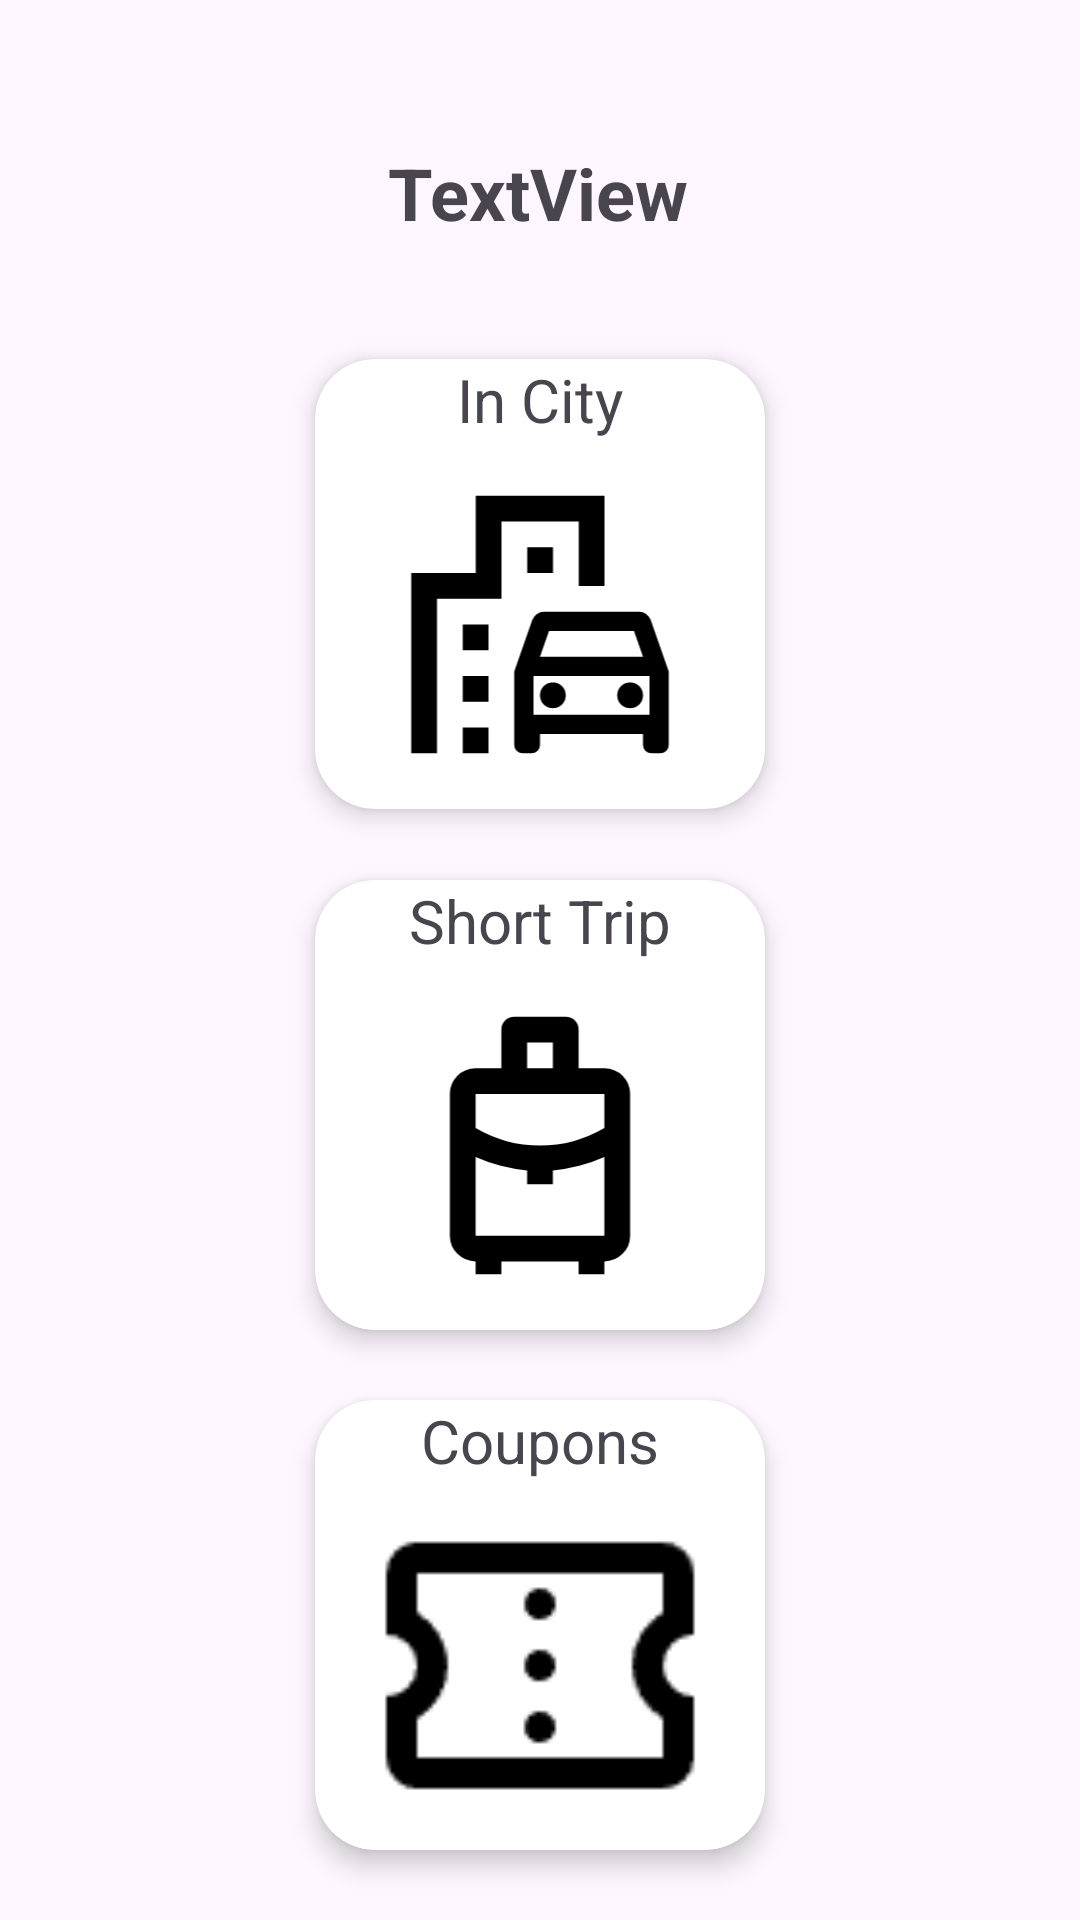

Here is an Android app screen rendered from its layout file. Give the layout XML and the strings, colors and styles it references.
<!-- AndroidManifest.xml: application theme Theme.Texnolgia_logismikou -->
<!-- res/layout/main_screen_fragment.xml -->
<?xml version="1.0" encoding="utf-8"?>
<androidx.constraintlayout.widget.ConstraintLayout xmlns:android="http://schemas.android.com/apk/res/android"
    xmlns:app="http://schemas.android.com/apk/res-auto"
    android:layout_width="match_parent"
    android:layout_height="match_parent">

    <TextView
        android:id="@+id/welcomeText"
        android:layout_width="wrap_content"
        android:layout_height="wrap_content"
        android:layout_marginTop="48dp"
        android:text="TextView"
        android:textSize="24sp"
        android:textStyle="bold"
        app:layout_constraintEnd_toEndOf="parent"
        app:layout_constraintHorizontal_bias="0.498"
        app:layout_constraintStart_toStartOf="parent"
        app:layout_constraintTop_toTopOf="parent" />

    <androidx.constraintlayout.widget.ConstraintLayout
        android:id="@+id/constraintLayout4"
        android:layout_width="match_parent"
        android:layout_height="0dp"
        android:gravity="center"
        android:orientation="vertical"
        app:layout_constraintBottom_toBottomOf="parent"
        app:layout_constraintEnd_toEndOf="parent"
        app:layout_constraintHorizontal_bias="0.5"
        app:layout_constraintStart_toStartOf="parent"
        app:layout_constraintTop_toBottomOf="@+id/welcomeText">

        <androidx.cardview.widget.CardView
            android:id="@+id/cardView3"
            android:layout_width="wrap_content"
            android:layout_height="wrap_content"
            android:layout_marginTop="16dp"
            app:cardCornerRadius="20dp"
            app:cardElevation="5dp"
            app:layout_constraintBottom_toTopOf="@+id/cardView14"
            app:layout_constraintEnd_toEndOf="parent"
            app:layout_constraintStart_toStartOf="parent"
            app:layout_constraintTop_toTopOf="parent">

            <LinearLayout
                android:id="@+id/linearLayoutInCity"
                android:layout_width="150dp"
                android:layout_height="150dp"
                android:orientation="vertical">

                <TextView
                    android:id="@+id/textview_incity"
                    android:layout_width="match_parent"
                    android:layout_height="wrap_content"
                    android:background="#00FFFFFF"
                    android:text="@string/main_screen_in_city"
                    android:textAlignment="center"
                    android:textSize="20sp" />

                <ImageButton
                    android:id="@+id/img_taxi"
                    android:layout_width="match_parent"
                    android:layout_height="match_parent"
                    android:backgroundTint="#00FFFFFF"
                    android:contentDescription="taxiImage"
                    android:onClick="inCity"
                    android:scaleType="fitCenter"
                    app:srcCompat="@drawable/main_screen_in_city"
                    app:tint="#000000" />

            </LinearLayout>
        </androidx.cardview.widget.CardView>

        <androidx.cardview.widget.CardView
            android:id="@+id/cardView14"
            android:layout_width="wrap_content"
            android:layout_height="wrap_content"
            app:cardCornerRadius="20dp"
            app:cardElevation="5dp"
            app:layout_constraintBottom_toTopOf="@+id/cardView15"
            app:layout_constraintEnd_toEndOf="parent"
            app:layout_constraintStart_toStartOf="parent"
            app:layout_constraintTop_toBottomOf="@id/cardView3">

            <LinearLayout
                android:id="@+id/linearLayoutOutCity"
                android:layout_width="150dp"
                android:layout_height="150dp"
                android:orientation="vertical">

                <TextView
                    android:id="@+id/textview_outcity"
                    android:layout_width="match_parent"
                    android:layout_height="wrap_content"
                    android:background="#00FFFFFF"
                    android:text="@string/main_screen_out_city"
                    android:textAlignment="center"
                    android:textSize="20sp" />

                <ImageButton
                    android:id="@+id/main_screen_out_city"
                    android:layout_width="match_parent"
                    android:layout_height="match_parent"
                    android:backgroundTint="#00FFFFFF"
                    android:contentDescription="outcityImage"
                    android:onClick="outCity"
                    android:scaleType="fitCenter"
                    app:srcCompat="@drawable/main_screen_out_city"
                    app:tint="#000000" />
            </LinearLayout>
        </androidx.cardview.widget.CardView>

        <androidx.cardview.widget.CardView
            android:id="@+id/cardView15"
            android:layout_width="wrap_content"
            android:layout_height="150dp"
            app:cardCornerRadius="20dp"
            app:cardElevation="5dp"
            app:layout_constraintBottom_toBottomOf="parent"
            app:layout_constraintEnd_toEndOf="parent"
            app:layout_constraintHorizontal_bias="0.5"
            app:layout_constraintStart_toStartOf="parent"
            app:layout_constraintTop_toBottomOf="@+id/cardView14">

            <LinearLayout
                android:layout_width="150dp"
                android:layout_height="150dp"
                android:orientation="vertical">

                <TextView
                    android:id="@+id/textView12"
                    android:layout_width="match_parent"
                    android:layout_height="wrap_content"
                    android:text="Coupons"
                    android:textAlignment="center"
                    android:textSize="20sp" />

                <ImageView
                    android:id="@+id/imageView4"
                    android:layout_width="match_parent"
                    android:onClick="toCoupons"
                    android:layout_height="match_parent"
                    app:srcCompat="@drawable/coupon" />
            </LinearLayout>
        </androidx.cardview.widget.CardView>

    </androidx.constraintlayout.widget.ConstraintLayout>

</androidx.constraintlayout.widget.ConstraintLayout>
<!-- resources referenced by this layout -->
<resources>
  <!-- drawable coupon: png bitmap (drawable, 1198 bytes) -->
  <!-- drawable main_screen_in_city (drawable-ldpi) -->
  <vector xmlns:android="http://schemas.android.com/apk/res/android"
      android:width="24dp"
      android:height="24dp"
      android:viewportWidth="960"
      android:viewportHeight="960">
    <path
        android:pathData="M400,854v-228l56,-160q5,-11 14.5,-18.5T494,440h292q14,0 24,7.5t14,18.5l56,160v228q0,11 -7.5,18.5T854,880h-28q-11,0 -18.5,-7.5T800,854v-34L480,820v34q0,11 -7.5,18.5T454,880h-28q-11,0 -18.5,-7.5T400,854ZM480,580h320l-28,-80L508,500l-28,80ZM460,640v120,-120ZM520,740q17,0 28.5,-11.5T560,700q0,-17 -11.5,-28.5T520,660q-17,0 -28.5,11.5T480,700q0,17 11.5,28.5T520,740ZM760,740q17,0 28.5,-11.5T800,700q0,-17 -11.5,-28.5T760,660q-17,0 -28.5,11.5T720,700q0,17 11.5,28.5T760,740ZM240,560v-80h80v80h-80ZM440,320v-80h80v80h-80ZM240,720v-80h80v80h-80ZM240,880v-80h80v80h-80ZM80,880v-560h200v-240h400v280h-80v-200L360,160v240L160,400v480L80,880ZM460,760h360v-120L460,640v120Z"
        android:fillColor="#e8eaed"/>
  </vector>
  <!-- drawable main_screen_out_city (drawable) -->
  <vector xmlns:android="http://schemas.android.com/apk/res/android"
      android:width="24dp"
      android:height="24dp"
      android:viewportWidth="960"
      android:viewportHeight="960">
    <path
        android:pathData="M280,880v-40q-33,0 -56.5,-23.5T200,760v-440q0,-33 23.5,-56.5T280,240h80v-120q0,-17 11.5,-28.5T400,80h160q17,0 28.5,11.5T600,120v120h80q33,0 56.5,23.5T760,320v440q0,33 -23.5,56.5T680,840v40h-80v-40L360,840v40h-80ZM440,240h80v-80h-80v80ZM480,480q53,0 103.5,-13.5T680,426v-106L280,320v106q46,27 96.5,40.5T480,480ZM440,600v-42q-42,-5 -82,-15t-78,-27v244h400v-244q-38,17 -78,27t-82,15v42h-80ZM480,600ZM480,480ZM480,516Z"
        android:fillColor="#e8eaed"/>
  </vector>
  <string name="main_screen_in_city">In City</string>
  <string name="main_screen_out_city">Short Trip</string>
  <style name="Theme.Texnolgia_logismikou" parent="Base.Theme.Texnolgia_logismikou" />
  <style name="Base.Theme.Texnolgia_logismikou" parent="Theme.Material3.DayNight.NoActionBar">
          
          
      </style>
</resources>
